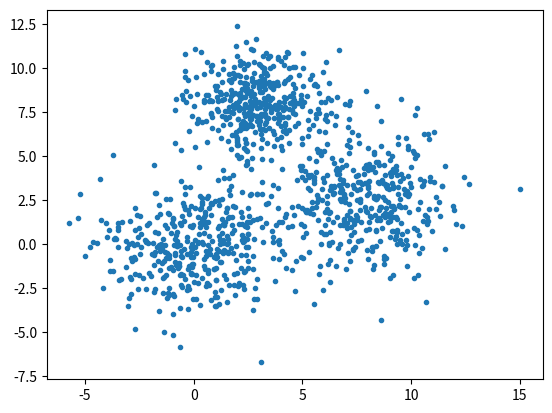
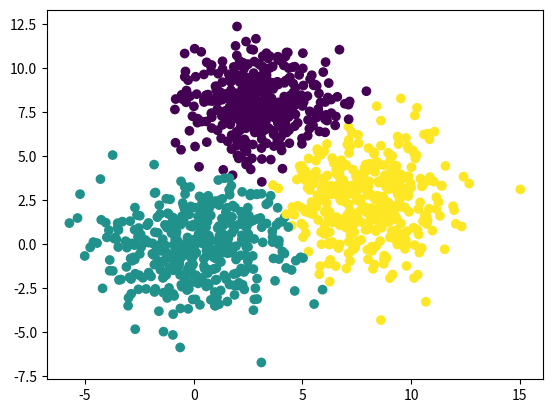

These charts were generated, in order, by the following Python code:
import numpy as np
import matplotlib.pyplot as plt

class soft_kmeans(object):
    def fit(self, x_train, K, beta, epoch):
        N, D = len(x_train), len(x_train[0])
        Y = np.zeros(N)
        c = np.random.choice(N,K)
        # initiate y
        y = x_train[c]
        rk = np.ones(N)
        tracky = np.ones((epoch,K))
        x_train = x_train.reshape(N,1,D)
        y = y.reshape(1,K,D)

        for e in range(epoch):
            rc = np.exp(-beta*self.dist(x_train, y))
                #rc0 = np.exp(-beta*self.dist(x_train, y))
                #print(x_train.shape, x_train[0].shape, y.shape)
                #print(x_train.reshape(1,N,D).shape, y.reshape(1,K,D).shape)

            Y = np.argmin(rc,axis=1)
            rk = np.min(rc,axis=1)/np.sum(rc)

            for j in range(K):
                # in case there are 0-sized categories
                if (len(rk[Y==j])>0):
                   y[0][j] = np.sum(rk[Y==j].reshape((len(rk[Y==j]), 1))*x_train.reshape(N,D)[Y==j],axis=0)/np.sum(rk[Y==j])

            tracky[e] = np.sum(y,axis=2)
            if e%20 == 0: print("Epoch:{:d}, newcenter at D1: {:f}".format(e,tracky[e][0]))

        return Y, tracky;

    def dist(self, x,y):
        return np.sqrt(np.sum((y-x)**2,axis=2))



def main():

    # Generate 2D data
    N = 400
    D = 2
    X1 = np.random.randn(N,D)
    X2 = np.random.randn(N,D)
    X3 = np.random.randn(N,D)
    sigma1, sigma2,sigma3, mean1x, mean1y, mean2x, mean2y, mean3x, mean3y = 1.5,2.0,1.5,3.0,8.0,7.5,2.5,0.0,0.0
    X1 = X1*sigma1+np.stack((np.ones(N)*mean1x, np.ones(N)*mean1y), axis=-1)
    X2 = X2*sigma2+np.stack((np.ones(N)*mean2x, np.ones(N)*mean2y), axis=-1)
    X3 = X3*sigma2+np.stack((np.ones(N)*mean3x, np.ones(N)*mean3y), axis=-1)
    X = np.concatenate((X1,X2,X3),axis=0)
    # plot the distribution of data
    plt.figure()
    plt.plot(X[:,0],X[:,1],'.')
    plt.show()
    # Seperate Train data and test data, not necessary in K-means
    x_train = X
    # x_test = X[:,500:]

    # fit
    K = 3
    beta = 0.1
    epoch = 200
    softkmeans = soft_kmeans()
    y_train, ytrack = softkmeans.fit(x_train, K, beta, epoch)

    # plot the prediction
    plt.figure()
    plt.scatter(X[:,0],X[:,1],c = y_train)
    plt.show()


if __name__=='__main__':
    main()

